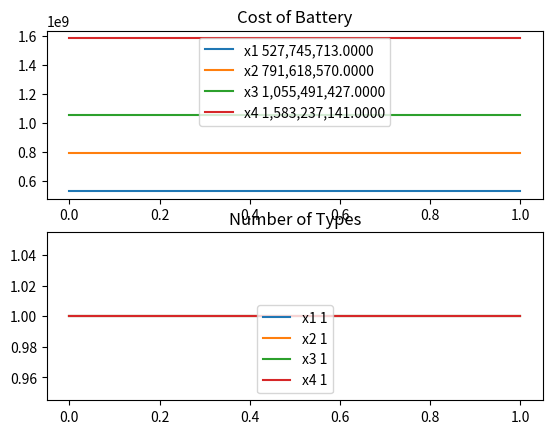

Here is the Python script that generated this plot:
## Battery Design
from scipy.integrate import quad
from math import cos, pi, ceil

from scipy.optimize import minimize
from matplotlib import pyplot as plt

import numpy as np

##m_v = total vehicle mass (kg)
##a_v = vehicle acceleration (m / s2)
##g = gravitational acceleration
##∝_s = road slope angle
##c_rr = road rolling resistance coefficient
##c_d = air drag coefficient
##rho = air density (kg / m3)
##A = vehicle frontal area (m2)
##v_v = vehicle speed (m / s)
##T_d = total length of drive cycle (km)

m_v = 1908
a_v = 10
g = 9.81
alpha_s = 0
c_rr = .011
c_d = .36
rho = 1.202
A = 2.42
v_v = 220

# converts degrees to rad
degree_to_radian = lambda deg: deg * pi / 180
cosine = lambda x: cos(degree_to_radian(x))

total_energy_consumed_integrand = lambda t, m_v, a_v, g, alpha_s, c_rr, c_d, rho, A, v_v: (m_v * a_v) +  (m_v * g * (alpha_s)) + (m_v * g * cosine(alpha_s) * c_rr) + (0.5 * c_d  * rho * A * v_v**2)
total_energy_consumed = quad(total_energy_consumed_integrand, 0, 10, args=(m_v, a_v, g, alpha_s, c_rr, c_d, rho, A, v_v))[0]

total_length_of_drive_cycle = 23.266
auxilliary_energy = 9.241
efficiency_of_the_powertrain = 0.9
vehicle_drive_range = 250

# battery params
battery_cost = [100, 150, 200, 300]
length_of_battery_options = total_number_of_options = len(battery_cost)
battery_cell_capacity = [3.2, 3.4, 3.6, 3.8]
battery_cell_mass = [.0485] * length_of_battery_options
battery_cell_voltage = [3.57, 3.75, 3.8, 2.75]
battery_nominal_voltage = [400] * length_of_battery_options
volume_of_battery_cell = [1.8, 2.0, 1.5, 1.12]

# battery pack energy
battery_pack_energy = [((total_energy_consumed / total_length_of_drive_cycle) + auxilliary_energy) * (2 - efficiency_of_the_powertrain) * vehicle_drive_range * (battery_cell_capacity[i]) * (battery_cell_voltage[i]) for i in range(length_of_battery_options)]

# total number of cells in battery pack
total_number_of_cells_in_battery_pack = [battery_pack_energy[i] / (battery_cell_capacity[i] * battery_cell_voltage[i]) for i in range(length_of_battery_options)]

total_battery_cost = [total_number_of_cells_in_battery_pack[i]*battery_cost[i] for i in range(length_of_battery_options)]

total_battery_cost = np.array(total_battery_cost)
total_number_of_cells_in_battery_pack = np.array(total_number_of_cells_in_battery_pack)[total_battery_cost.argsort()]
battery_pack_energy = np.array(battery_pack_energy)[total_battery_cost.argsort()]

def callback(x):
    print(total_energy_consumed, battery_pack_energy, total_battery_cost)
    solutions.append(x)

def objective(x):
    # total lighting values
    return sum([(battery_pack_energy[i] * (x[i]-1)) + (total_battery_cost[i] * (x[i]-1)) for i in range(length_of_battery_options)])
    # return sum(x)

def batteryConstraint(x):
    return total_energy_consumed - sum([battery_pack_energy[i] * x[i] for i in range(length_of_battery_options)])

def countConstraint(x):
    return sum(x) - 1

# max guess value
max_guess = 10

# initial guesses
# x0 = np.random.randint(low=1, high=max_guess, size=total_number_of_options)
x0 = np.full(total_number_of_options, max_guess)
# x0 = np.array([max_guess], dtype=np.int64)

# solutions
solutions = [x0]

# show initial objective
print('Initial SSE Objective:', x0, str(objective(x0)))

# the bounds
b = (0, 10)
bnds = tuple(b for _ in range(total_number_of_options))

# define constriants
cons = ([
    # {'type': 'ineq', 'fun': batteryConstraint},
    # {'type': 'eq', 'fun': countConstraint},
])

# run solver
solution = minimize(objective, x0, method='SLSQP', bounds=bnds, constraints=cons, callback=callback)

# get the optimal value
x = (solution.x > 0).astype(np.int64)

# prepare optimization values
solutions = (np.array(solutions) > 0).astype(np.int8)

# show final objective
print('Final SSE Objective:', x, str(objective(x)), end='\n\n')

# print solution
print('Solution\n===============')

optimal_index = x.argsort()[-1]

# battery pack mass
m_bp = battery_pack_energy[optimal_index] / (battery_cell_capacity[optimal_index] * battery_cell_voltage[optimal_index]) * battery_cell_mass[optimal_index]

# battery pack capacity
C_bp = (total_number_of_cells_in_battery_pack[optimal_index] * battery_cell_voltage[optimal_index] * battery_cell_capacity[optimal_index]) / battery_nominal_voltage[optimal_index]

# volume of battery cell
volume_of_battery_pack = total_number_of_cells_in_battery_pack[optimal_index] * volume_of_battery_cell[optimal_index]

costs = solutions * np.array(total_battery_cost)
print(costs[-1], ['{:,.4f}'.format(xx) for xx in total_battery_cost])
plt.subplot(211)
plt.plot(costs)
plt.title('Cost of Battery')
plt.legend(['x{} {:,.4f}'.format(i+1, int(costs[-1][i])) for i in range(total_number_of_options)])

plt.subplot(212)
plt.plot(solutions)
plt.title('Number of Types')
plt.legend(['x{} {}'.format(i+1, int(x[i] > 0)) for i in range(total_number_of_options)])
# plt.show()
